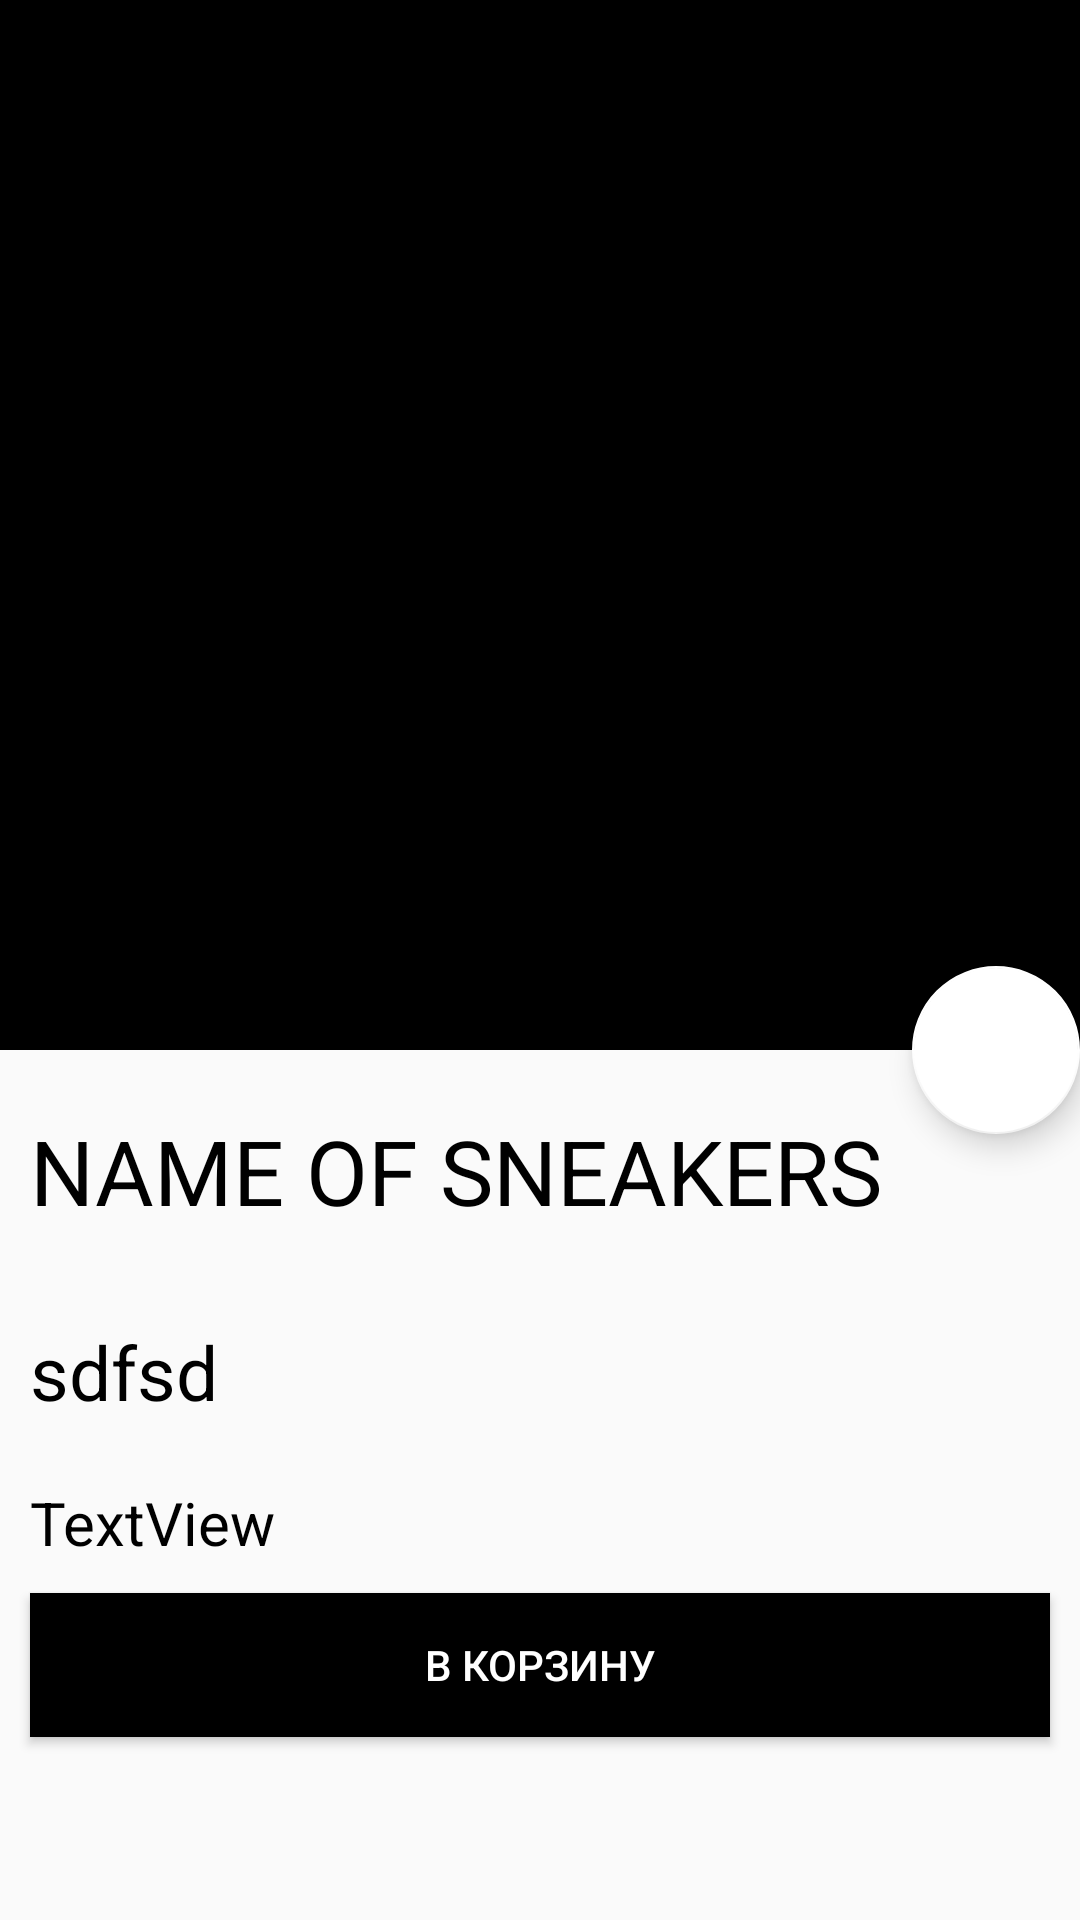

Layout XML and referenced resources for this Android screen:
<!-- AndroidManifest.xml: application theme AppTheme -->
<!-- res/layout/activity_product.xml -->
<?xml version="1.0" encoding="utf-8"?>
<android.support.design.widget.CoordinatorLayout
    xmlns:android="http://schemas.android.com/apk/res/android"
    xmlns:app="http://schemas.android.com/apk/res-auto"
    xmlns:tools="http://schemas.android.com/tools"
    android:layout_width="match_parent"
    android:layout_height="match_parent"
    android:fitsSystemWindows="true"
    tools:context="com.example.maira.myshop.ProductViewPagerActivity">

    <android.support.design.widget.AppBarLayout
        android:id="@+id/app_bar"
        android:layout_width="match_parent"
        android:layout_height="350dp"
        android:fitsSystemWindows="true"
        android:theme="@style/AppTheme.AppBarOverlay">

        <android.support.design.widget.CollapsingToolbarLayout
            android:id="@+id/toolbar_layout"
            android:layout_width="match_parent"
            android:layout_height="match_parent"
            android:fitsSystemWindows="true"
            app:contentScrim="?attr/colorPrimary"
            app:layout_scrollFlags="scroll|exitUntilCollapsed">

            <ImageView
                android:id="@+id/image_view"
                android:layout_width="match_parent"
                android:layout_height="match_parent"
                android:fitsSystemWindows="true"
                android:scaleType="centerCrop"/>

            <android.support.v7.widget.Toolbar
                android:id="@+id/toolbar"
                android:layout_width="match_parent"
                android:layout_height="?attr/actionBarSize"
                app:layout_collapseMode="pin"

                android:titleTextColor="@color/colorAccent"/>

        </android.support.design.widget.CollapsingToolbarLayout>
    </android.support.design.widget.AppBarLayout>

    <include layout="@layout/content_scrolling"/>

    <android.support.design.widget.FloatingActionButton
        android:id="@+id/fab"
        android:layout_width="wrap_content"
        android:layout_height="wrap_content"
        android:layout_margin="@dimen/fab_margin"
        app:layout_anchor="@id/app_bar"
        app:layout_anchorGravity="bottom|end"
        app:srcCompat="@drawable/ic_action_basket_for_floating"/>

</android.support.design.widget.CoordinatorLayout>
<!-- res/layout/content_scrolling.xml (included above) -->
<?xml version="1.0" encoding="utf-8"?>
<android.support.v4.widget.NestedScrollView
    xmlns:android="http://schemas.android.com/apk/res/android"
    xmlns:app="http://schemas.android.com/apk/res-auto"
    xmlns:tools="http://schemas.android.com/tools"
    android:layout_width="match_parent"
    android:layout_height="match_parent"
    app:layout_behavior="@string/appbar_scrolling_view_behavior"
    tools:context="com.example.maira.myshop.ProductViewPagerActivity"
    tools:showIn="@layout/activity_product">

    <LinearLayout
        android:layout_width="match_parent"
        android:layout_height="wrap_content"
        android:orientation="vertical">

        <TextView
            android:layout_width="match_parent"
            android:layout_height="wrap_content"
            android:id="@+id/product_name"
            android:textSize="30dp"
            android:text="NAME OF SNEAKERS"
            android:layout_marginTop="20dp"
            android:layout_marginBottom="20dp"
            android:layout_marginLeft="10dp"
            android:layout_marginRight="10dp"
            style="@style/BasketTextView"/>

        <TextView
            android:id="@+id/product_price"
            style="@style/BasketTextView"
            android:layout_width="match_parent"
            android:layout_height="wrap_content"
            android:layout_marginBottom="10dp"
            android:layout_marginLeft="10dp"
            android:layout_marginRight="10dp"
            android:text="sdfsd"
            android:textSize="25dp"/>

        <TextView
            android:id="@+id/product_description"
            android:layout_width="match_parent"
            android:layout_height="wrap_content"
            android:text="TextView"
            style="@style/BasketTextView"
            android:layout_marginBottom="10dp"
            android:layout_marginLeft="10dp"
            android:layout_marginRight="10dp"/>

        <Button
            android:layout_width="match_parent"
            android:layout_height="wrap_content"
            android:layout_marginLeft="10dp"
            android:layout_marginRight="10dp"
            android:layout_marginBottom="15dp"
            style="@style/ShopButton"
            android:id="@+id/btn_buy"
            android:text="@string/tobasket"/>
    </LinearLayout>
</android.support.v4.widget.NestedScrollView>
<!-- resources referenced by this layout -->
<resources>
  <string name="tobasket">в корзину</string>
  <style name="AppTheme.AppBarOverlay" parent="ThemeOverlay.AppCompat.Dark.ActionBar" />
  <style name="BasketTextView">
          <item name="android:textSize">20dp</item>
          <item name="android:textColor">#000000</item>
          <item name="android:layout_marginTop">10dp</item>
      </style>
  <style name="ShopButton">
          <item name="android:background">#000000</item>
          <item name="android:textColor">#FFFFFF</item>
      </style>
  <style name="AppTheme" parent="Theme.AppCompat.Light.DarkActionBar">
          
          <item name="colorPrimary">#000000</item>
          <item name="colorPrimaryDark">#cccac7</item>
          <item name="android:textViewStyle">@style/BasketTextView</item>
          <item name="colorAccent">#FFFFFF</item>
      </style>
  <!-- not gathered from this repository: default colours our renderer supplied (Android Studio template values) -->
  <color name="colorAccent">#FF03DAC5</color>
</resources>
